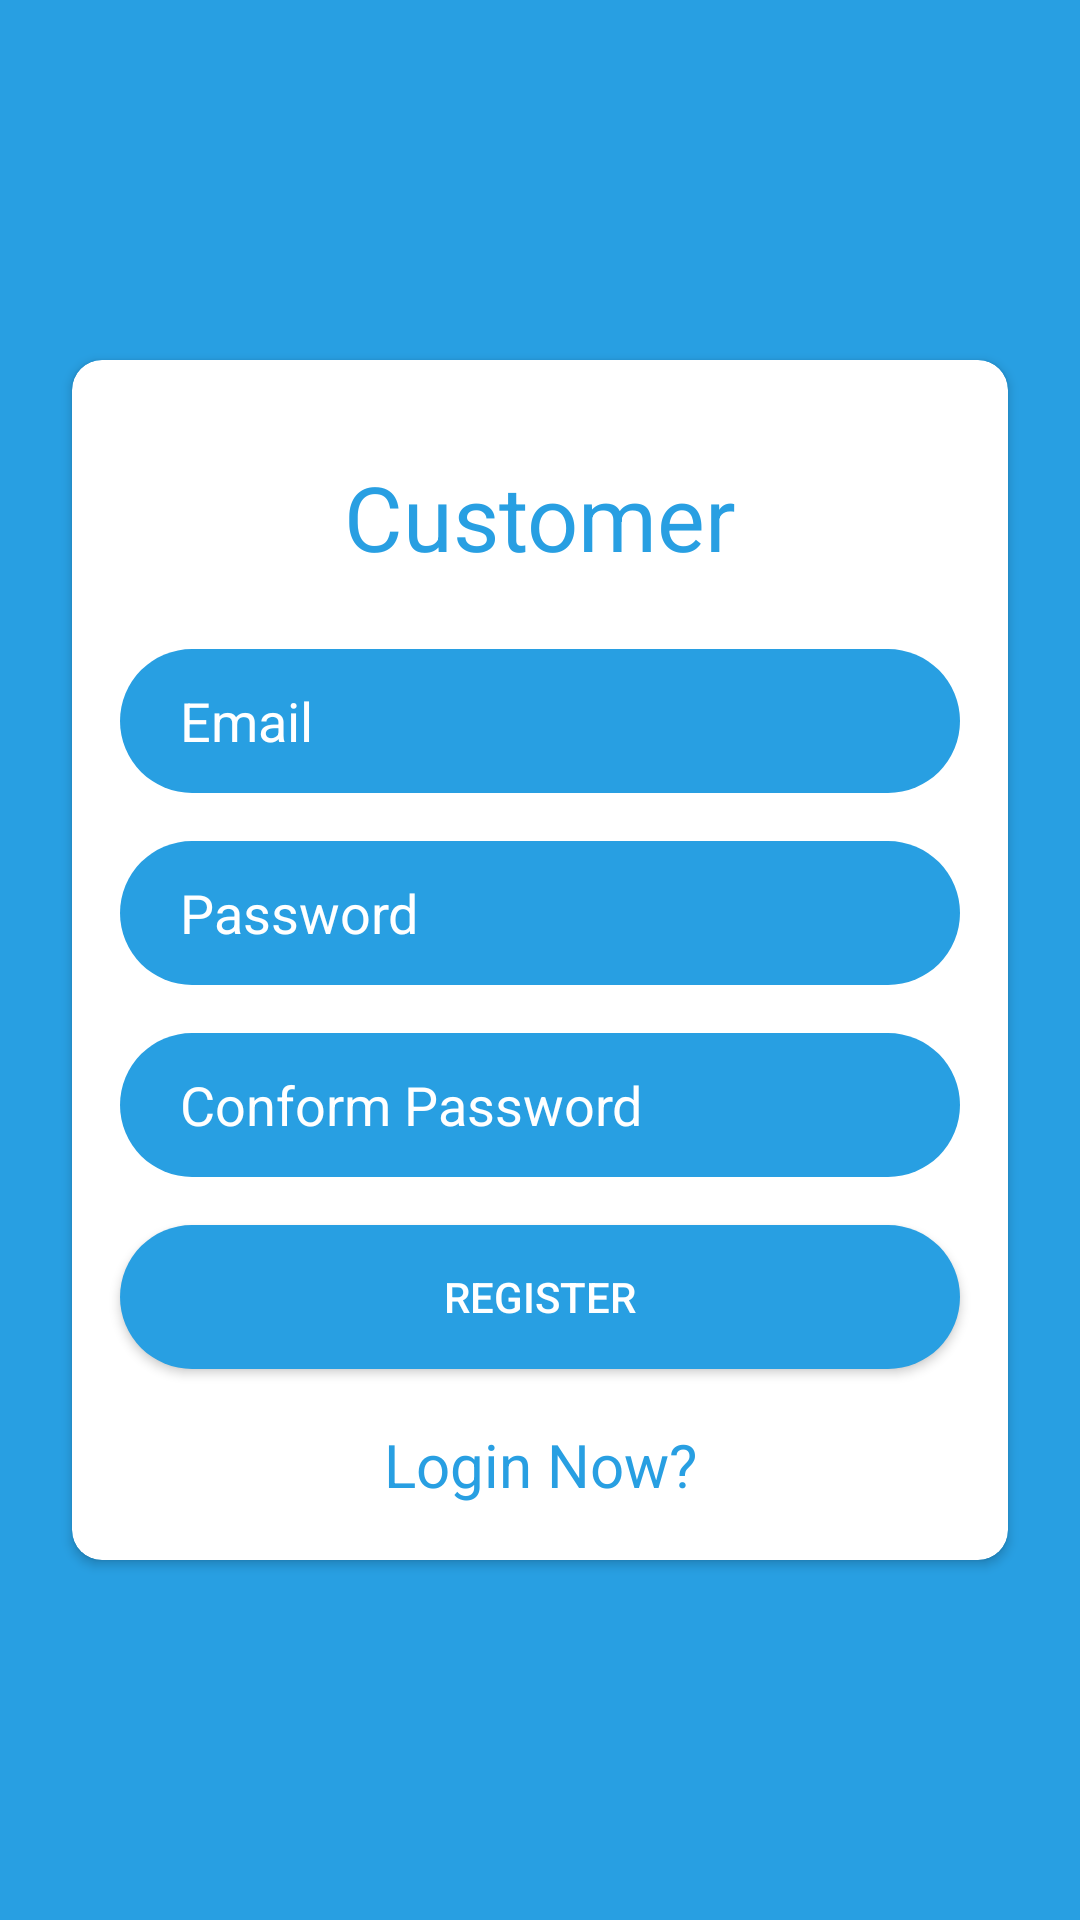

Write the Android layout XML for this screen, with the resource values it uses.
<!-- AndroidManifest.xml: application theme Theme.PickAndDrop -->
<!-- res/layout/fragment_rider_register.xml -->
<?xml version="1.0" encoding="utf-8"?>
<androidx.constraintlayout.widget.ConstraintLayout xmlns:android="http://schemas.android.com/apk/res/android"
    xmlns:tools="http://schemas.android.com/tools"
    android:layout_width="match_parent"
    android:layout_height="match_parent"
    xmlns:app="http://schemas.android.com/apk/res-auto"
    tools:context=".Driver.DriverLoginFragment"
    android:background="@color/purple_700">


    <androidx.cardview.widget.CardView
        android:layout_width="match_parent"
        android:layout_height="400dp"
        android:layout_marginStart="24dp"
        android:layout_marginEnd="24dp"
        app:cardCornerRadius="10dp"
        app:layout_constraintBottom_toBottomOf="parent"
        app:layout_constraintEnd_toEndOf="parent"
        app:layout_constraintStart_toStartOf="parent"
        app:layout_constraintTop_toTopOf="parent">

        <androidx.constraintlayout.widget.ConstraintLayout
            android:layout_width="match_parent"
            android:layout_height="match_parent">

            <TextView
                android:id="@+id/logo"
                android:layout_width="match_parent"
                android:layout_height="wrap_content"
                android:layout_marginTop="32dp"
                android:gravity="center"
                android:text="Customer"
                android:textColor="@color/purple_700"
                android:textSize="30dp"
                app:layout_constraintEnd_toEndOf="parent"
                app:layout_constraintStart_toStartOf="parent"
                app:layout_constraintTop_toTopOf="parent" />

            <EditText
                android:id="@+id/username"
                android:layout_width="0dp"
                android:layout_height="wrap_content"
                android:layout_marginStart="16dp"
                android:layout_marginTop="24dp"
                android:layout_marginEnd="16dp"
                android:background="@drawable/edittext_bg"
                android:ems="10"
                android:hint="Email"
                android:inputType="textPersonName"
                android:minHeight="48dp"
                android:paddingLeft="20dp"
                android:paddingTop="10dp"
                android:paddingRight="10dp"
                android:paddingBottom="10dp"
                android:textColor="@color/white"
                android:textColorHint="@color/white"
                app:layout_constraintEnd_toEndOf="parent"
                app:layout_constraintHorizontal_bias="0.0"
                app:layout_constraintStart_toStartOf="parent"
                app:layout_constraintTop_toBottomOf="@+id/logo" />

            <EditText
                android:id="@+id/password"
                android:layout_width="0dp"
                android:layout_height="wrap_content"
                android:layout_marginTop="16dp"
                android:background="@drawable/edittext_bg"
                android:ems="10"
                android:inputType="textPassword"
                android:minHeight="48dp"
                android:paddingLeft="20dp"
                android:hint="Password"
                android:paddingTop="10dp"
                android:paddingRight="10dp"
                android:paddingBottom="10dp"
                android:textColor="@color/white"
                android:textColorHint="@color/white"
                app:layout_constraintEnd_toEndOf="@+id/username"
                app:layout_constraintStart_toStartOf="@+id/username"
                app:layout_constraintTop_toBottomOf="@+id/username" />

            <EditText
                android:id="@+id/password2"
                android:layout_width="0dp"
                android:layout_height="wrap_content"
                android:layout_marginTop="16dp"
                android:background="@drawable/edittext_bg"
                android:ems="10"
                android:hint="Conform Password"
                android:inputType="textPassword"
                android:minHeight="48dp"
                android:paddingLeft="20dp"
                android:paddingTop="10dp"
                android:paddingRight="10dp"
                android:paddingBottom="10dp"
                android:textColor="@color/white"
                android:textColorHint="@color/white"
                app:layout_constraintEnd_toEndOf="@+id/username"
                app:layout_constraintStart_toStartOf="@+id/username"
                app:layout_constraintTop_toBottomOf="@+id/password" />

            <Button
                android:id="@+id/btnRegister"
                android:layout_width="0dp"
                android:layout_height="wrap_content"
                android:layout_marginTop="16dp"
                android:background="@drawable/edittext_bg"
                android:text="Register"
                android:textColor="@color/white"
                app:layout_constraintEnd_toEndOf="@+id/password"
                app:layout_constraintStart_toStartOf="@+id/password"
                app:layout_constraintTop_toBottomOf="@+id/password2" />

            <TextView
                android:id="@+id/loginTv"
                android:layout_width="wrap_content"
                android:layout_height="wrap_content"
                android:text="Login Now?"
                android:textColor="@color/purple_700"
                android:textSize="20sp"
                app:layout_constraintBottom_toBottomOf="parent"
                app:layout_constraintEnd_toEndOf="parent"
                app:layout_constraintStart_toStartOf="parent"
                app:layout_constraintTop_toBottomOf="@+id/btnRegister" />

        </androidx.constraintlayout.widget.ConstraintLayout>

    </androidx.cardview.widget.CardView>

</androidx.constraintlayout.widget.ConstraintLayout>
<!-- resources referenced by this layout -->
<resources>
  <color name="purple_700">#289FE2</color>
  <color name="white">#FFFFFFFF</color>
  <!-- drawable edittext_bg (drawable) -->
  <?xml version="1.0" encoding="utf-8"?>
  <selector xmlns:android="http://schemas.android.com/apk/res/android">
      <item>
          <shape>
              <solid android:color="@color/purple_700"/>
              <corners android:radius="40dp"/>
          </shape>
      </item>
  </selector>
  <style name="Theme.PickAndDrop" parent="Theme.Design.Light.NoActionBar">
          
          <item name="colorPrimary">@color/purple_500</item>
          <item name="colorPrimaryVariant">@color/purple_700</item>
          <item name="colorOnPrimary">@color/white</item>
          
          <item name="colorSecondary">@color/teal_200</item>
          <item name="colorSecondaryVariant">@color/teal_700</item>
          <item name="colorOnSecondary">@color/black</item>
          
          <item name="android:statusBarColor" tools:targetApi="l">?attr/colorPrimaryVariant</item>
          
      </style>
  <color name="purple_500">#289FE2</color>
  <color name="teal_200">#FF03DAC5</color>
  <color name="teal_700">#FF018786</color>
  <color name="black">#FF000000</color>
</resources>
